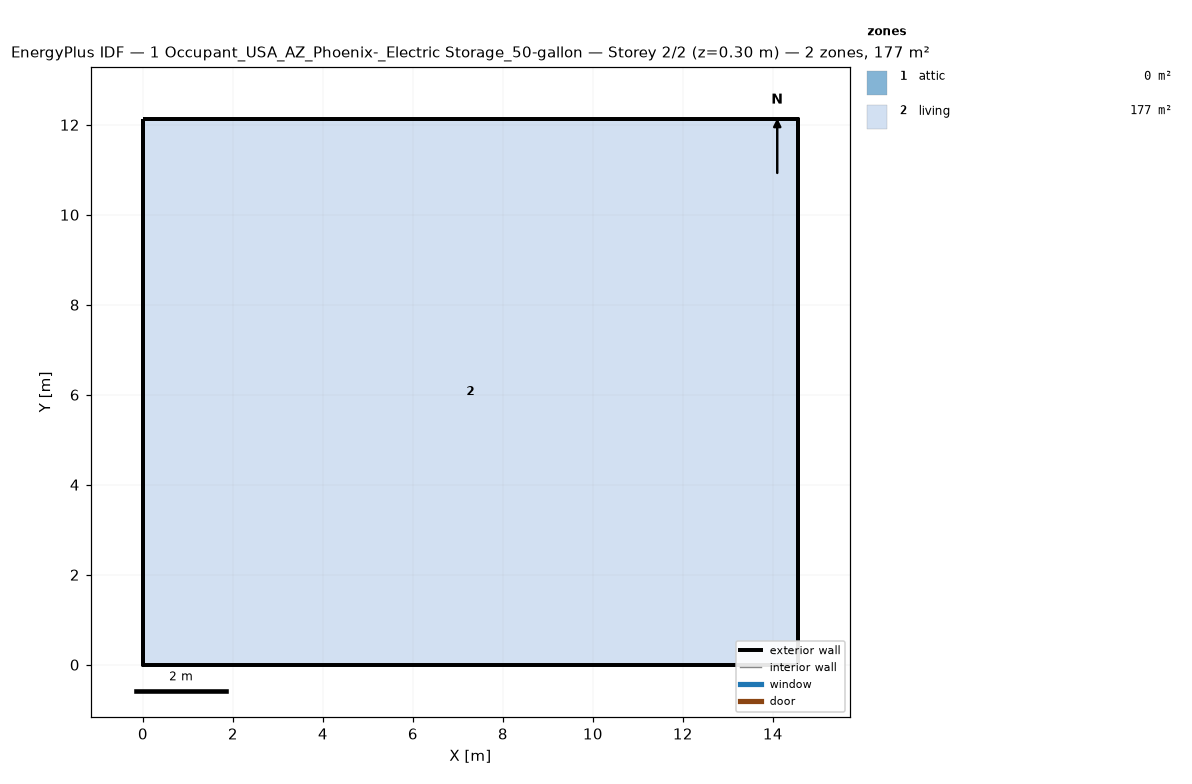
=== STOREY PLAN SPEC (per zone: floor XY polygon, exterior-wall plan segments, windows/doors) ===
zone 1: attic  (0.0 m²)
  exterior wall: (14.55, 0.00) – (14.55, 12.13) – (14.55, 6.06)  [18.2 m]
  exterior wall: (0.00, 12.13) – (0.00, 0.00) – (0.00, 6.06)  [18.2 m]
zone 2: living  (176.5 m²)
  floor: (0.00, 0.00) (0.00, 12.13) (14.55, 12.13) (14.55, 0.00)
  exterior wall: (0.00, 0.00) – (14.55, 0.00)  [14.6 m]
  exterior wall: (14.55, 0.00) – (14.55, 12.13)  [12.1 m]
  exterior wall: (14.55, 12.13) – (0.00, 12.13)  [14.6 m]
  exterior wall: (0.00, 12.13) – (0.00, 0.00)  [12.1 m]

=== DERIVED (storey summary) ===
Building: 1 Occupant_USA_AZ_Phoenix-_Electric Storage_50-gallon
Storey: 2 of 2  (floor level z = 0.30 m)
Storey gross floor area: 176.5 m²
Zones on this storey: 2
  - attic: floor 0.0 m²; exterior wall 36.4 m (24.5 m²); WWR 0.0%
  - living: floor 176.5 m²; exterior wall 53.4 m (146.4 m²); WWR 0.0%
Zone adjacency: (none detected)